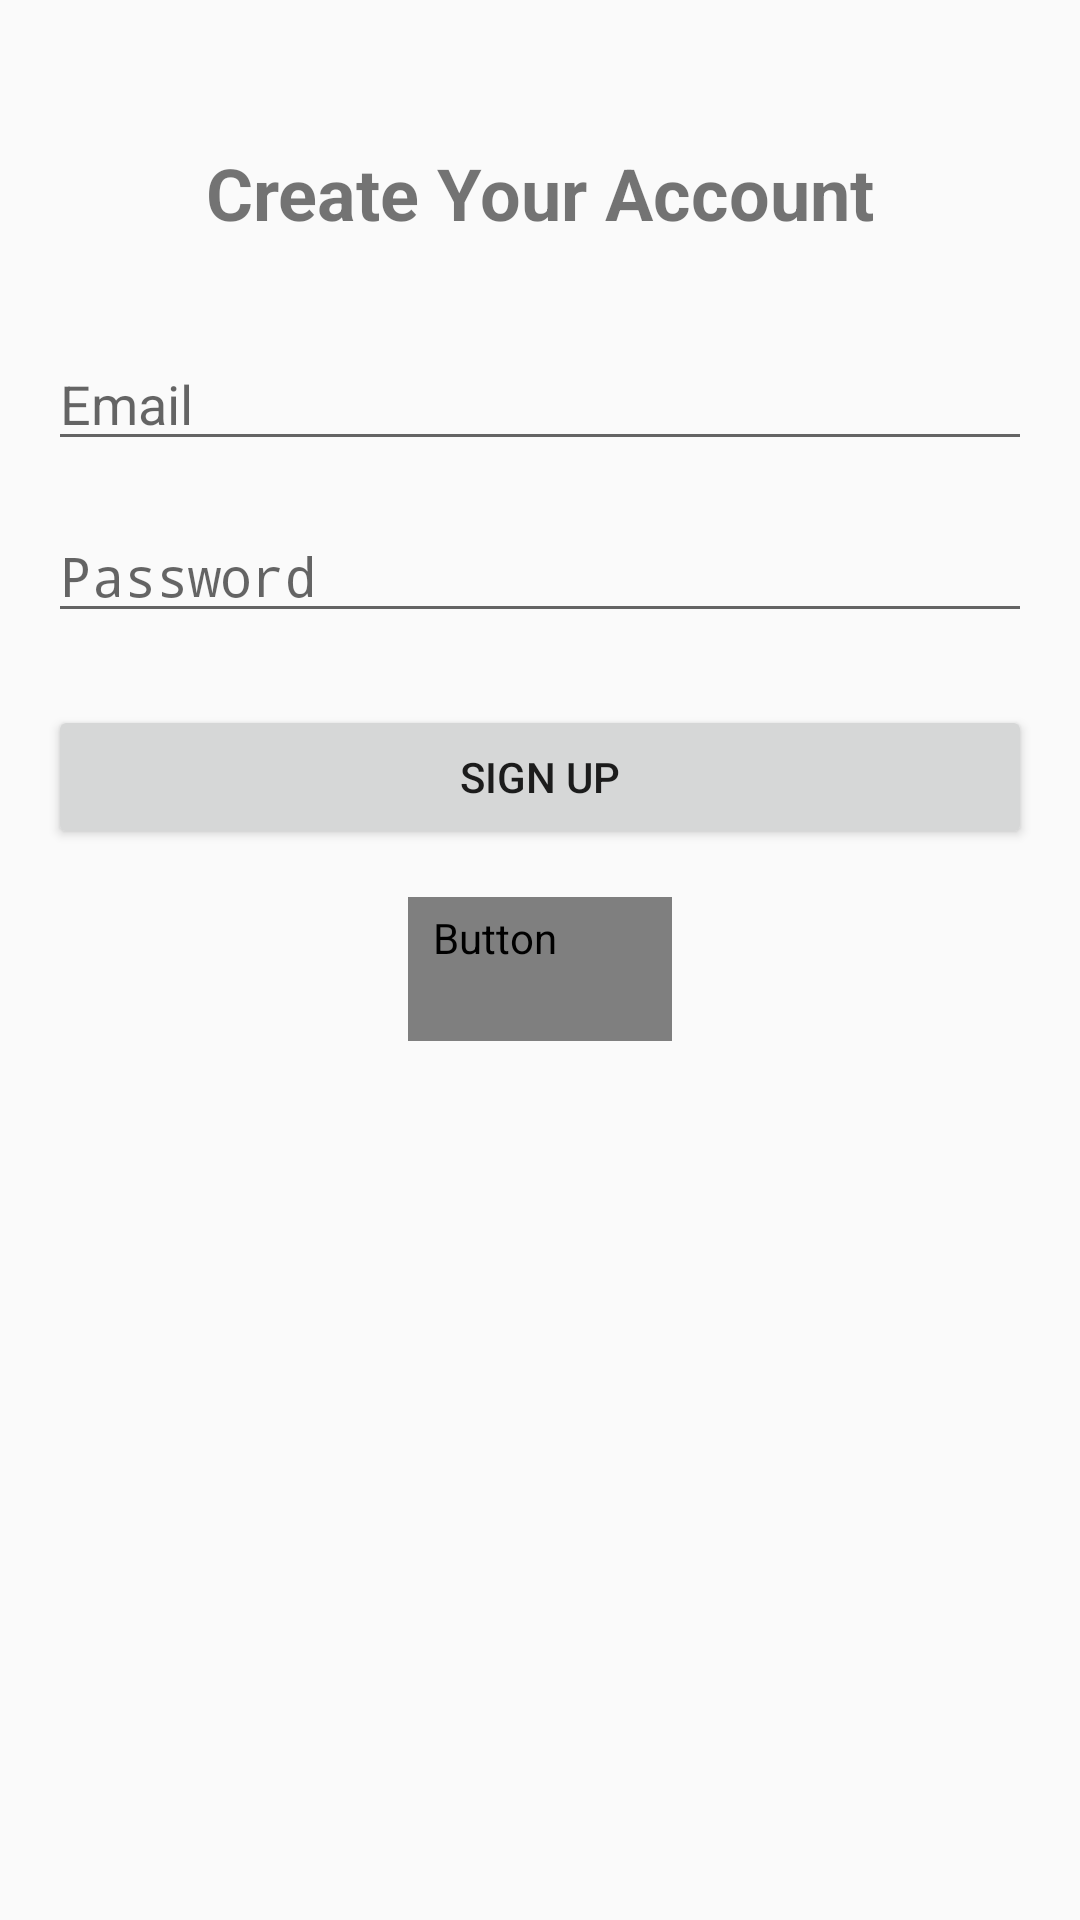

Here is an Android app screen rendered from its layout file. Give the layout XML and the strings, colors and styles it references.
<!-- AndroidManifest.xml: application theme Theme.ConstructlyNew -->
<!-- res/layout/activity_sign_up.xml -->
<?xml version="1.0" encoding="utf-8"?>
<androidx.constraintlayout.widget.ConstraintLayout xmlns:android="http://schemas.android.com/apk/res/android"

    xmlns:app="http://schemas.android.com/apk/res-auto"

    xmlns:tools="http://schemas.android.com/tools"

    android:layout_width="match_parent"

    android:layout_height="match_parent"

    android:padding="16dp"

    tools:context=".SignUpActivity">


    <TextView

        android:id="@+id/signUpTitle"

        android:layout_width="wrap_content"

        android:layout_height="wrap_content"

        android:text="Create Your Account"

        android:textSize="24sp"

        android:textStyle="bold"

        app:layout_constraintEnd_toEndOf="parent"

        app:layout_constraintStart_toStartOf="parent"

        app:layout_constraintTop_toTopOf="parent"

        android:layout_marginTop="32dp" />


    <EditText

        android:id="@+id/emailEditText"

        android:layout_width="0dp"

        android:layout_height="wrap_content"

        android:layout_marginTop="32dp"

        android:hint="Email"

        android:inputType="textEmailAddress"

        app:layout_constraintEnd_toEndOf="parent"

        app:layout_constraintStart_toStartOf="parent"

        app:layout_constraintTop_toBottomOf="@+id/signUpTitle"

        android:autofillHints="emailAddress" />


    <EditText

        android:id="@+id/passwordEditText"

        android:layout_width="0dp"

        android:layout_height="wrap_content"

        android:layout_marginTop="16dp"

        android:hint="Password"

        android:inputType="textPassword"

        app:layout_constraintEnd_toEndOf="parent"

        app:layout_constraintStart_toStartOf="parent"

        app:layout_constraintTop_toBottomOf="@+id/emailEditText"

        android:autofillHints="password" />


    <Button

        android:id="@+id/signUpButton"

        android:layout_width="0dp"

        android:layout_height="wrap_content"

        android:layout_marginTop="24dp"

        android:text="Sign Up"

        app:layout_constraintEnd_toEndOf="parent"

        app:layout_constraintStart_toStartOf="parent"

        app:layout_constraintTop_toBottomOf="@+id/passwordEditText" />


    <Button

        android:id="@+id/signInTextButton"

        style="@style/Widget.MaterialComponents.Button.TextButton"

        android:layout_width="wrap_content"

        android:layout_height="wrap_content"

        android:layout_marginTop="16dp"

        android:text="Already have an account? Sign In"

        android:textColor="?attr/colorPrimary"

        app:layout_constraintEnd_toEndOf="parent"

        app:layout_constraintStart_toStartOf="parent"

        app:layout_constraintTop_toBottomOf="@+id/signUpButton" />


</androidx.constraintlayout.widget.ConstraintLayout>
<!-- resources referenced by this layout -->
<resources>
  <style name="Theme.ConstructlyNew" parent="android:Theme.Material.Light.NoActionBar" />
</resources>
